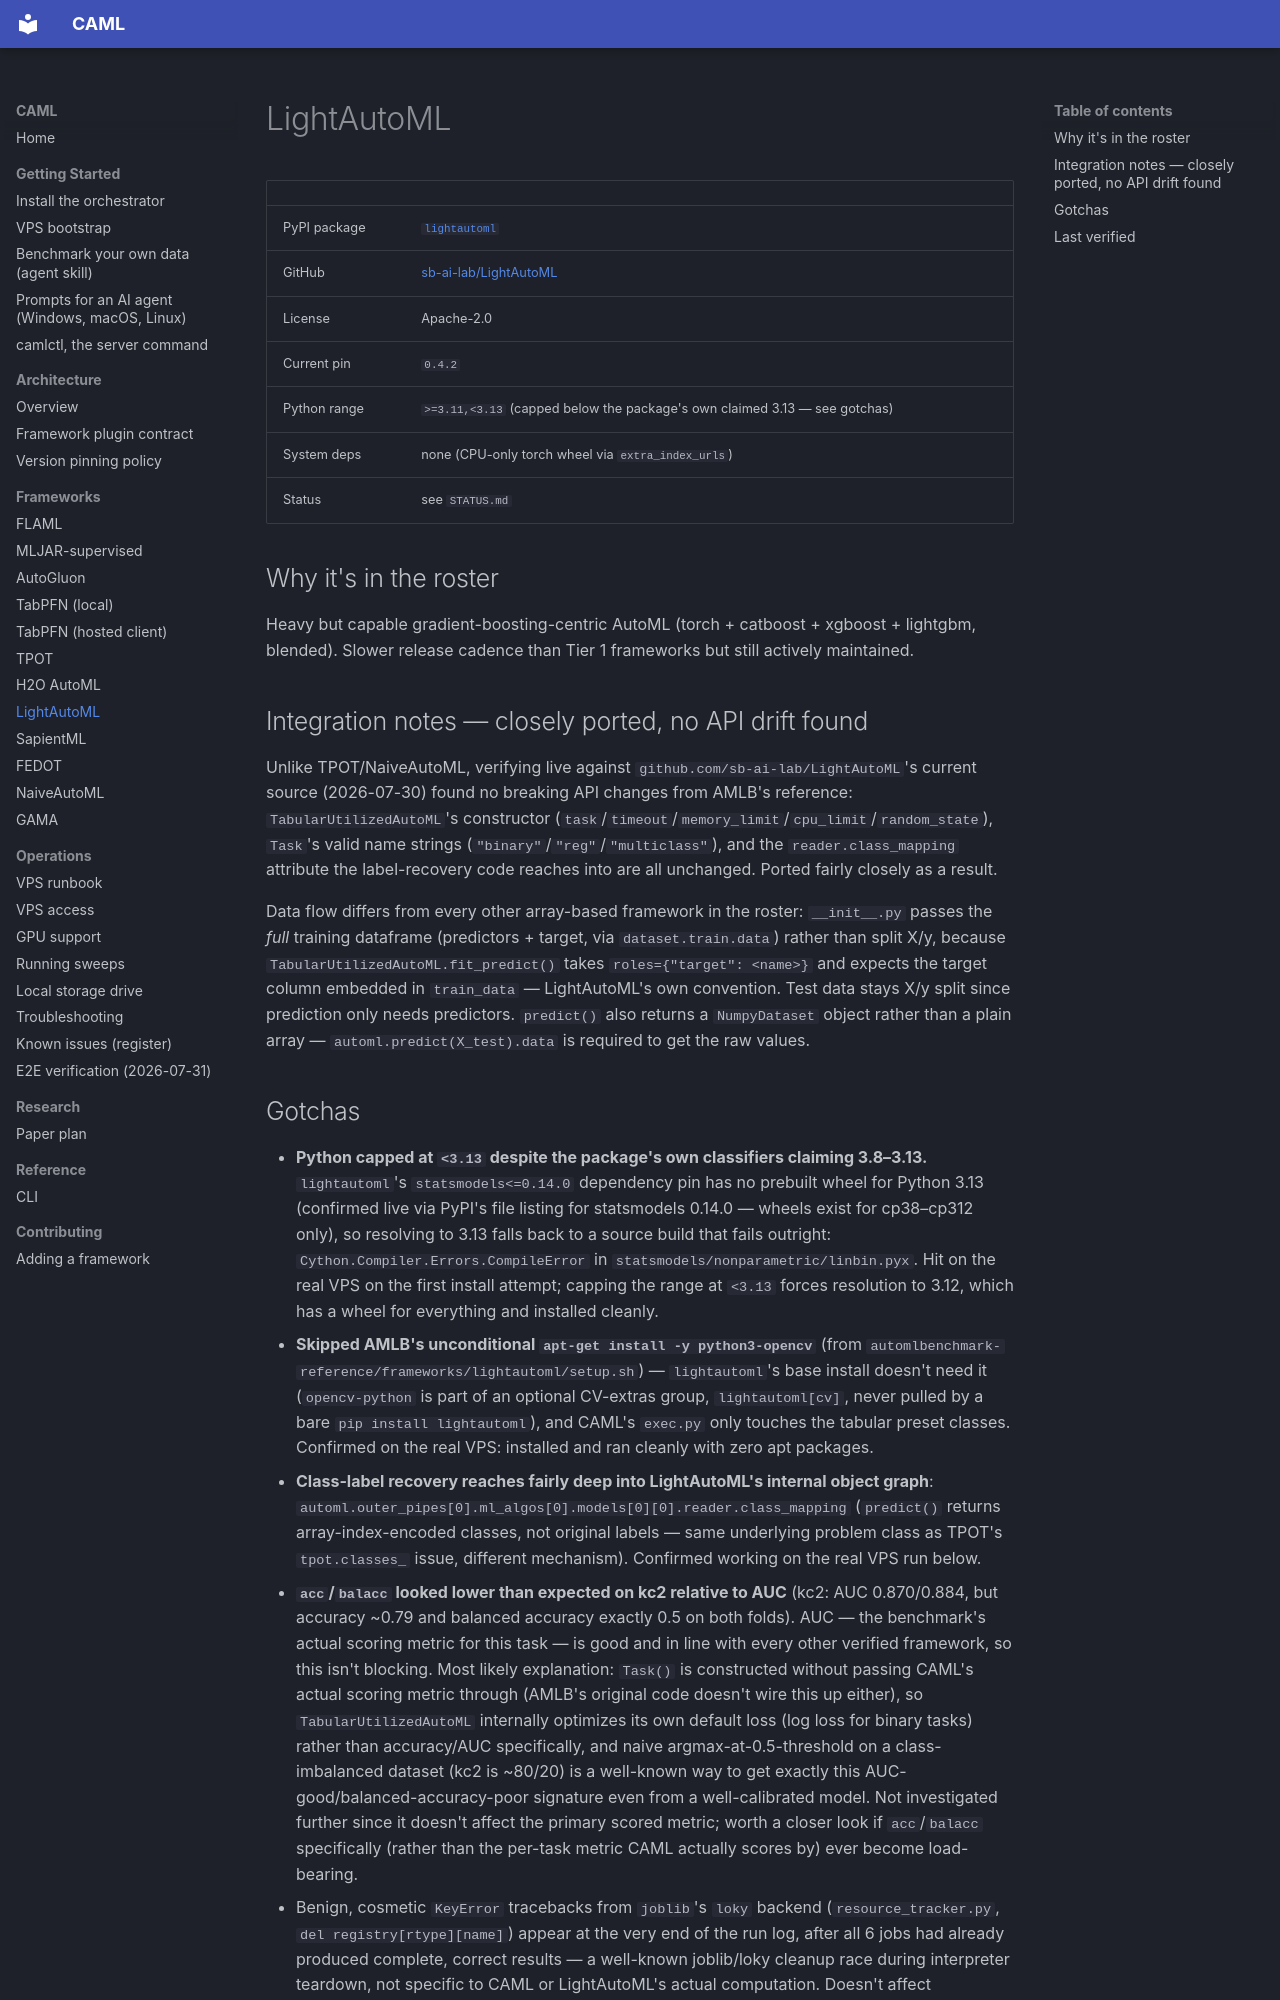

repository: A1i-Tabatabaei/CAML · page: frameworks/lightautoml/index.html · generator: mkdocs

# LightAutoML

| | |
|---|---|
| PyPI package | [`lightautoml`](https://pypi.org/project/lightautoml/) |
| GitHub | [sb-ai-lab/LightAutoML](https://github.com/sb-ai-lab/LightAutoML) |
| License | Apache-2.0 |
| Current pin | `0.4.2` |
| Python range | `>=3.11,<3.13` (capped below the package's own claimed 3.13 — see gotchas) |
| System deps | none (CPU-only torch wheel via `extra_index_urls`) |
| Status | see `STATUS.md` |

## Why it's in the roster

Heavy but capable gradient-boosting-centric AutoML (torch + catboost +
xgboost + lightgbm, blended). Slower release cadence than Tier 1
frameworks but still actively maintained.

## Integration notes — closely ported, no API drift found

Unlike TPOT/NaiveAutoML, verifying live against
`github.com/sb-ai-lab/LightAutoML`'s current source (2026-07-30) found no
breaking API changes from AMLB's reference: `TabularUtilizedAutoML`'s
constructor (`task`/`timeout`/`memory_limit`/`cpu_limit`/`random_state`),
`Task`'s valid name strings (`"binary"`/`"reg"`/`"multiclass"`), and the
`reader.class_mapping` attribute the label-recovery code reaches into are
all unchanged. Ported fairly closely as a result.

Data flow differs from every other array-based framework in the roster:
`__init__.py` passes the *full* training dataframe (predictors + target,
via `dataset.train.data`) rather than split X/y, because
`TabularUtilizedAutoML.fit_predict()` takes `roles={"target": <name>}` and
expects the target column embedded in `train_data` — LightAutoML's own
convention. Test data stays X/y split since prediction only needs
predictors. `predict()` also returns a `NumpyDataset` object rather than a
plain array — `automl.predict(X_test).data` is required to get the raw
values.
